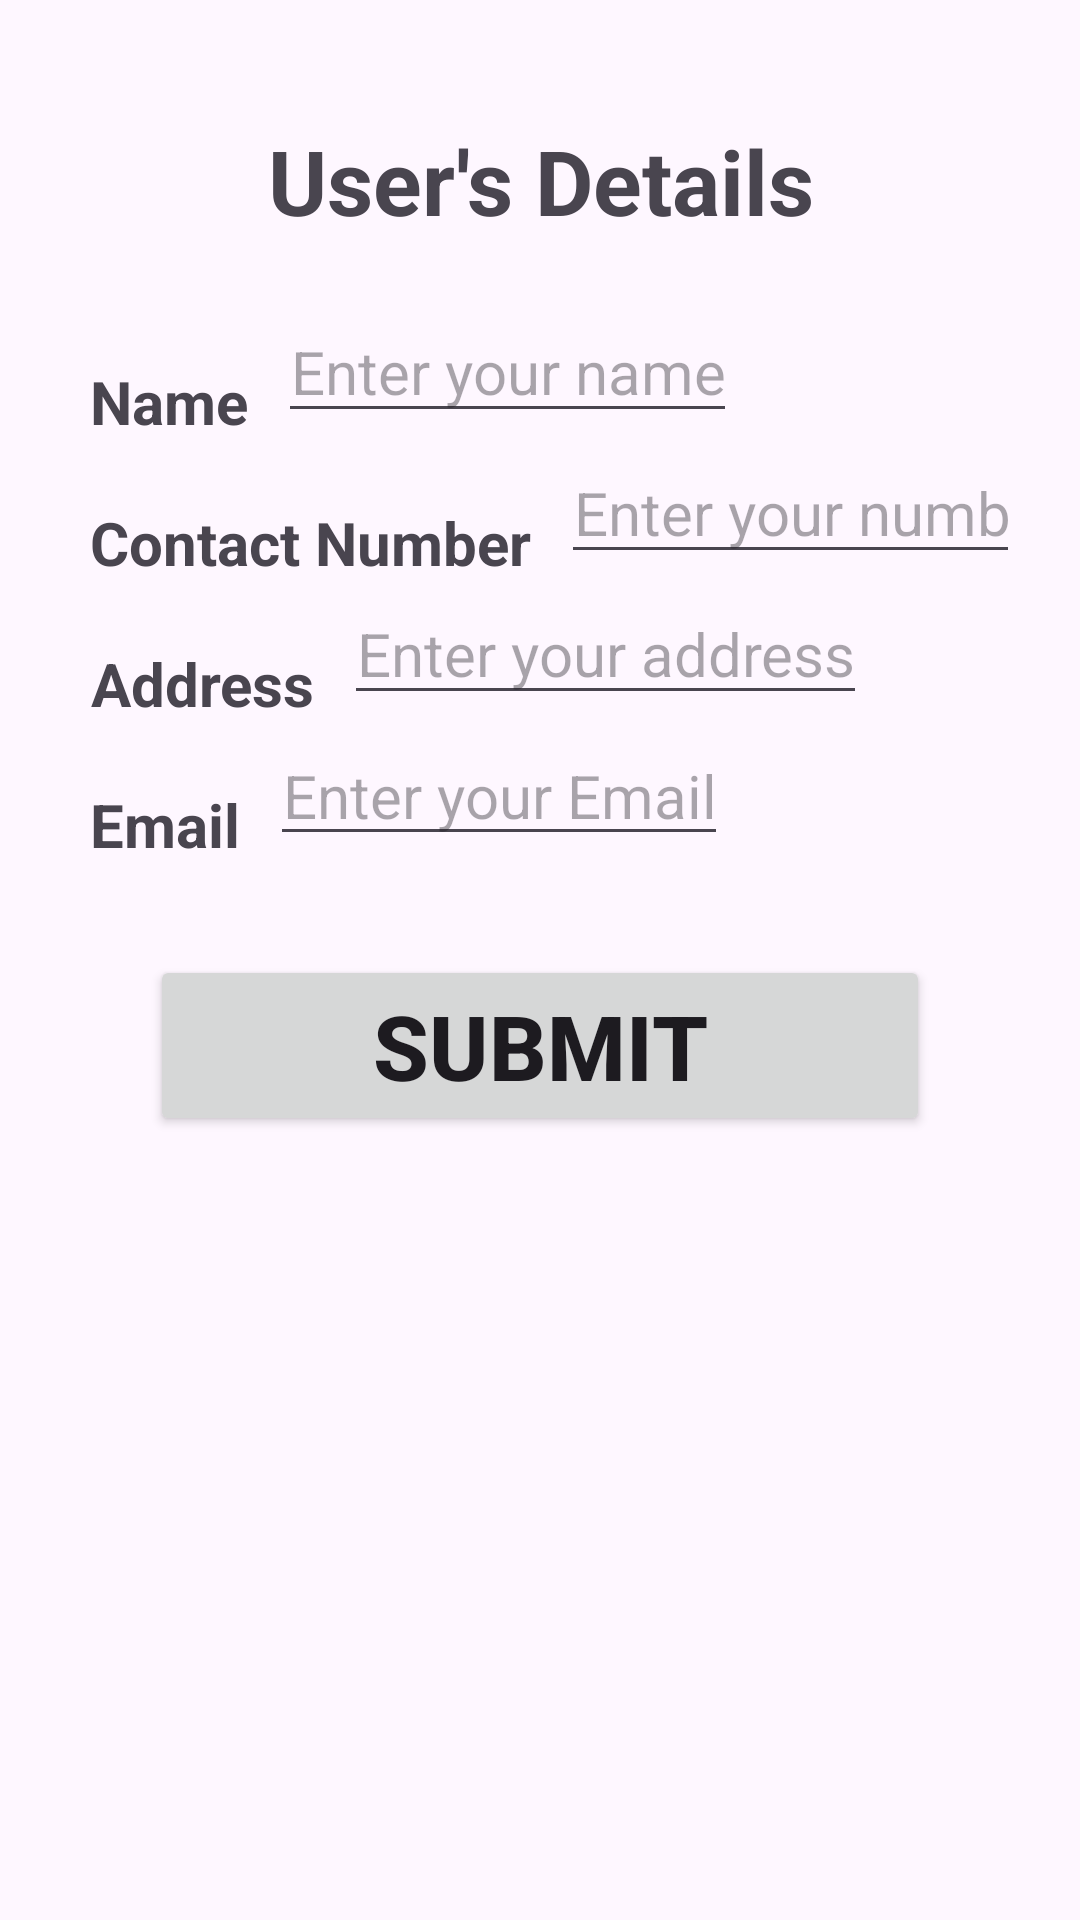

Write the Android layout XML for this screen, with the resource values it uses.
<!-- AndroidManifest.xml: application theme Theme.BottomNavigationApplication -->
<!-- res/layout/fragment_second.xml -->
<?xml version="1.0" encoding="utf-8"?>
<LinearLayout xmlns:android="http://schemas.android.com/apk/res/android"
    xmlns:tools="http://schemas.android.com/tools"
    android:layout_width="match_parent"
    android:layout_height="match_parent"
    android:padding="@dimen/sp_20"
    android:orientation="vertical"
    tools:context=".SecondFragment">

    <TextView
        android:layout_width="match_parent"
        android:layout_height="wrap_content"
        android:layout_marginTop="@dimen/sp_30"
        android:text="@string/detail"
        android:layout_margin="@dimen/sp_20"
        android:textAlignment="center"
        android:textSize="@dimen/sp_30"
        android:textStyle="bold" />

    <LinearLayout
        android:layout_width="match_parent"
        android:layout_height="wrap_content"
        android:orientation="horizontal">

        <TextView
            android:layout_width="wrap_content"
            android:layout_height="wrap_content"
            android:layout_margin="10dp"
            android:text="@string/name"
            android:textAlignment="center"
            android:textSize="@dimen/sp_20"
            android:textStyle="bold"
            />

        <EditText
            android:layout_width="wrap_content"
            android:layout_height="wrap_content"
            android:hint="@string/enter_your_name"
            android:id="@+id/etName"
            android:textAlignment="center"
            android:textSize="20sp"
            android:inputType="textPersonName|textCapWords"/>
    </LinearLayout>
    <LinearLayout
        android:layout_width="match_parent"
        android:layout_height="wrap_content"
        android:orientation="horizontal">

        <TextView
            android:layout_width="wrap_content"
            android:layout_height="wrap_content"
            android:layout_margin="10dp"
            android:text="@string/contact"
            android:textAlignment="center"
            android:textSize="20sp"
            android:textStyle="bold" />

        <EditText
            android:layout_width="wrap_content"
            android:layout_height="wrap_content"
            android:hint="@string/Enter_your_number"
            android:id="@+id/etCollege"
            android:textAlignment="center"
            android:textSize="20sp"
            android:inputType="textCapWords"/>
    </LinearLayout>

    <LinearLayout
        android:layout_width="match_parent"
        android:layout_height="wrap_content"
        android:orientation="horizontal">

        <TextView
            android:layout_width="wrap_content"
            android:layout_height="wrap_content"
            android:layout_margin="10dp"
            android:text="@string/address"
            android:textAlignment="center"
            android:textSize="20sp"
            android:textStyle="bold" />

        <EditText
            android:layout_width="wrap_content"
            android:layout_height="wrap_content"
            android:hint="@string/enter_your_address"
            android:id="@+id/etContactNumber"
            android:inputType="number"
            android:maxLength="10"
            android:textAlignment="center"
            android:textSize="@dimen/sp_20"/>
    </LinearLayout>

    <LinearLayout
        android:layout_width="match_parent"
        android:layout_height="wrap_content"
        android:orientation="horizontal">

        <TextView
            android:layout_width="wrap_content"
            android:layout_height="wrap_content"
            android:layout_margin="10dp"
            android:text="@string/Email"
            android:textAlignment="center"
            android:textSize="@dimen/sp_20"
            android:textStyle="bold"
            />

        <EditText
            android:id="@+id/etEmail"
            android:layout_width="wrap_content"
            android:layout_height="wrap_content"
            android:hint="@string/Enter_your_email"
            android:textAlignment="center"
            android:textSize="@dimen/sp_20"
            android:inputType="textEmailAddress"/>
    </LinearLayout>
    <Button
        android:layout_width="match_parent"
        android:layout_height="wrap_content"
        android:text="@string/submit"
        android:layout_margin="@dimen/sp_30"
        android:textSize="@dimen/sp_30"
        android:textStyle="bold"/>
</LinearLayout>
<!-- resources referenced by this layout -->
<resources>
  <dimen name="sp_20">20sp</dimen>
  <dimen name="sp_30">30sp</dimen>
  <string name="Email">Email</string>
  <string name="Enter_your_email">Enter your Email\n</string>
  <string name="Enter_your_number">Enter your number</string>
  <string name="address">Address</string>
  <string name="contact">Contact Number</string>
  <string name="detail">User\'s Details</string>
  <string name="enter_your_address">Enter your address</string>
  <string name="enter_your_name">Enter your name</string>
  <string name="name">Name</string>
  <string name="submit">Submit</string>
  <style name="Theme.BottomNavigationApplication" parent="Base.Theme.BottomNavigationApplication" />
  <style name="Base.Theme.BottomNavigationApplication" parent="Theme.Material3.DayNight.NoActionBar">
          
          
      </style>
</resources>
